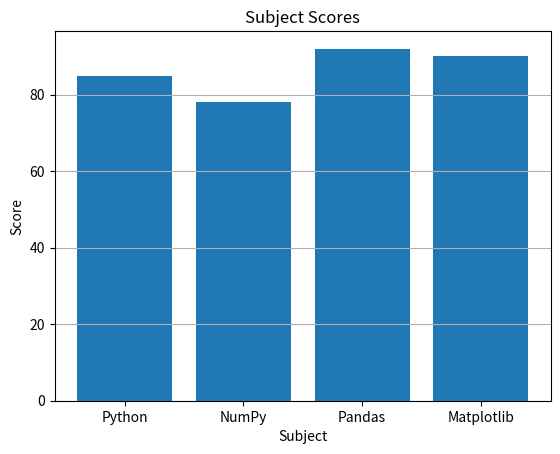

Generate this figure with matplotlib:
import matplotlib.pyplot as plt
'''
subjects = ["Python", "Java", "C++", "JavaScript", "Ruby"]
scores = [85, 78, 92, 88, 76]
plt.bar(subjects, scores)

plt.title("Student Scores in Different Subjects")
plt.xlabel("Subjects")
plt.ylabel("Scores")

plt.show()


import matplotlib.pyplot as plt

subjects = ["Python", "NumPy", "Pandas", "ML"]
scores = [85, 78, 92, 88]

plt.bar(subjects, scores, width=0.5)

plt.title("Learning Scores")
plt.xlabel("Subjects")
plt.ylabel("Score")

plt.grid(axis="y")

plt.show()
'''
import pandas as pd
import matplotlib.pyplot as plt

data = pd.DataFrame({
    "Subject": ["Python", "NumPy", "Pandas", "Matplotlib"],
    "Score": [85, 78, 92, 90]
})

plt.bar(data["Subject"], data["Score"])

plt.title("Subject Scores")
plt.xlabel("Subject")
plt.ylabel("Score")

plt.grid(axis="y")

plt.show()
